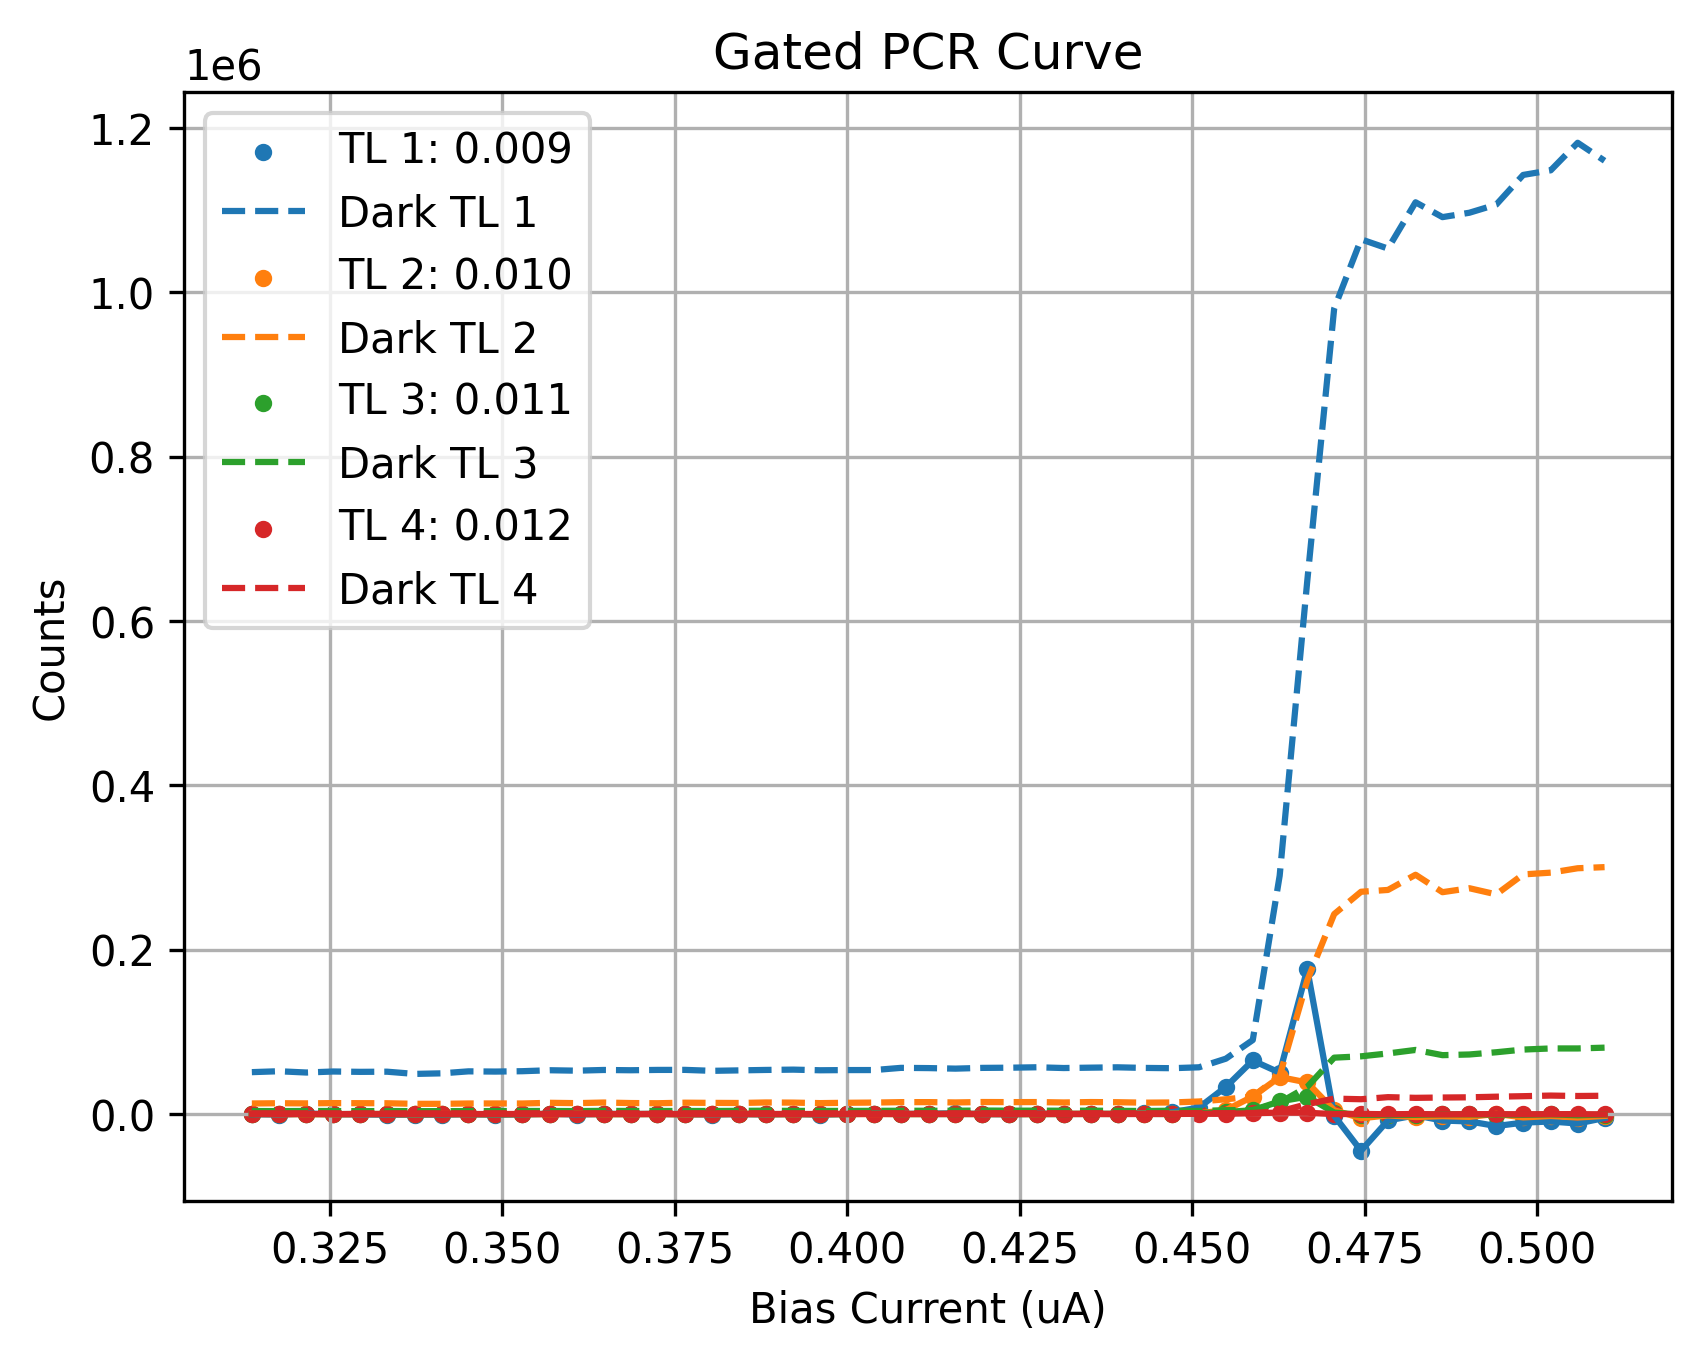

Source data for this figure (header and first rows):
Bias_Current, Counts_TL1(0.009), Counts_TL2(0.010), Counts_TL3(0.011), Counts_TL4(0.012), DCounts_TL1(0.009), DCounts_TL2(0.010), DCounts_TL3(0.011), DCounts_TL4(0.012)
0.3137, -222, 190, -38.12, 51.88, 50986, 12865, 3661, 921.3
0.3176, -649.5, -101.9, 104.1, -17.48, 52090, 13162, 3589, 918.7
0.3216, 578.9, -39.81, 5.048, -5.19, 50525, 12983, 3706, 912.3
0.3255, -189, -231.5, -128.9, -76.17, 51767, 13313, 3678, 922.0
0.3294, -546.1, -89.6, 169.3, 24.86, 51344, 13214, 3490, 901.3
0.3333, -859.1, -3.048, 40.17, -1.619, 51529, 13134, 3672, 895.7
0.3373, -832.9, -291.2, -130.8, -64.14, 48832, 12445, 3518, 898.7
0.3412, -741.5, 36.93, -98.36, -30.98, 49529, 12430, 3543, 886.3
0.3451, -270.3, -79.1, -15.33, -23.17, 51948, 12849, 3540, 919.0
0.349, -833, -106.6, -180.3, 14.38, 51681, 12887, 3580, 938.0
0.3529, -424.7, -25.81, -104.6, 5.952, 52131, 12827, 3709, 958.3
0.3569, 240.4, -129.9, 150.5, 29.26, 53301, 13670, 3740, 954.7
0.3608, -634.3, 157.1, 126.2, 17.17, 52770, 13264, 3575, 953.7
0.3647, 216.9, -86.76, -12.12, -30.62, 53625, 13999, 3902, 966.3
0.3686, 3.952, -105.8, 1.524, -5.714, 53294, 13385, 3716, 945.0
0.3725, 210.3, 83.74, 38.36, 25.98, 53693, 13149, 3750, 927.0
0.3765, -313.2, -367.7, 19, -75.88, 53743, 13812, 3731, 961.0
0.3804, -630.6, -97.98, 83.93, -30.1, 52588, 13587, 3725, 975.3
0.3843, -56.9, 127.7, 83.38, -12.33, 53120, 13450, 3869, 954.0
0.3882, -513.4, -180.2, -55.83, 14.21, 53667, 14077, 4068, 1009
0.3922, 52.36, -125.5, 29.33, 36, 54045, 13902, 3812, 947.3
0.3961, -627.3, -23.88, -119.6, -36.33, 53271, 13292, 3808, 944.7
0.4, 42.81, 29.14, -60.36, 48.24, 53506, 13711, 3813, 913.7
0.4039, 474.4, 91.9, 365.3, -3.857, 53531, 13962, 3904, 1069
0.4078, 75.69, 86.19, -65.95, 33.88, 56196, 14473, 3985, 989.3
0.4118, 555.7, 90.38, -23.38, -6.595, 55911, 14504, 3996, 1023
0.4157, 1019, 258.3, -27.9, 10.55, 55258, 14117, 4049, 996.0
0.4196, -83.33, 45.5, 61.95, 27.36, 56167, 14625, 4261, 1036
0.4235, -261.8, 2.976, 2.786, -0.9524, 56385, 14508, 4091, 1062
0.4275, 317.3, -20.74, -68.9, 30.36, 56911, 14571, 4115, 1050
0.4314, 193.7, 325.9, -6.881, 24.19, 55992, 14084, 4059, 1019
0.4353, 234.9, 235.6, 95.74, -3.143, 56444, 14585, 4087, 1054
0.4392, 144, 120.2, 124.9, 16.95, 56864, 14381, 3920, 1006
0.4431, 1098, 468.2, 203.4, 46.26, 56125, 13852, 3674, 937.7
0.4471, 2203, 471.9, -16.76, 80.29, 55780, 14101, 4070, 967.3
0.451, 7922, 896.7, 869.6, 291.7, 56872, 15267, 3750, 1116
0.4549, 33011, 4808, 2522, 337.4, 67362, 17984, 4705, 1045
0.4588, 65171, 21257, 4606, 1026, 90034, 21328, 4770, 1309
0.4627, 50349, 45053, 15404, 1757, 290001, 46470, 13819, 3203
0.4667, 176282, 38391, 21144, 1594, 648622, 162545, 33125, 12083
0.4706, -1987, 4651, 1790, -59.33, 979981, 243292, 68615, 18751
0.4745, -44681, -5120, -1023, 167.6, 1064318, 270471, 70234, 18030
0.4784, -7786, -1672, -1001, -275.6, 1053097, 272692, 73745, 20558
0.4824, -1586, -3660, -979.1, 44.62, 1109414, 291182, 78008, 19720
0.4863, -7914, -2564, -218.4, -417.7, 1091351, 269954, 71655, 20110
0.4902, -8978, -3439, -357.1, -91.02, 1096681, 274785, 72483, 20361
0.4941, -14605, 191.2, -643.8, -148.7, 1106627, 267288, 75190, 21118
0.498, -10447, -4113, -984.8, -264.9, 1142687, 291587, 78464, 21723
0.502, -9039, -2363, -362.2, -129.3, 1148341, 293730, 79808, 22476
0.5059, -11529, -4206, -1500, -93.24, 1181824, 299074, 79815, 21956
0.5098, -4786, -2272, -626.1, -423.1, 1159934, 300446, 80780, 22255
